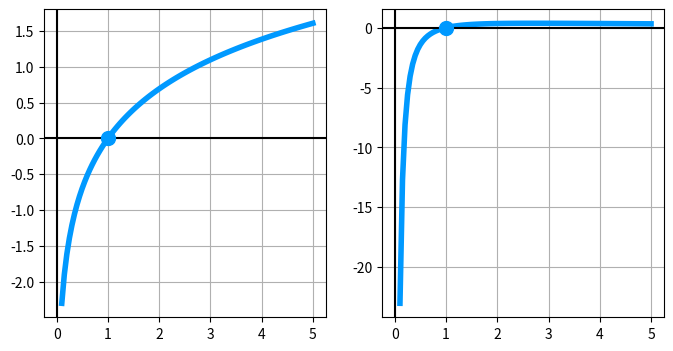

Write Python code to recreate this figure.
import matplotlib.pyplot as plt
import numpy as np
import math

def func_array(x_array):
    result = []
    for item in x_array:
        result.append(math.log(item))
    return result


colour = '#0099ff'
colour_dot = colour
dot_qty = 100
x1 = 0.1
x2 = 5
#x = math.e
x = 1

#y_dot = math.log(x)
y_dot = math.log(x) / x
x_array = np.linspace(x1, x2, num=dot_qty)
y_array_1 = func_array(x_array)
y_array_2 = y_array_1 / x_array

plt.figure(1, figsize=(8, 4))

ax1 = plt.subplot(121)
ax1.plot(x_array, y_array_1, c=colour, linewidth=4)
ax1.grid(True)
ax1.axhline(c='k')
ax1.axvline(c='k')
ax1.plot(x, y_dot, 'o', c=colour_dot, markersize=10, markeredgecolor=colour)

ax2 = plt.subplot(122)
ax2.plot(x_array, y_array_2, c=colour, linewidth=4)
ax2.grid(True)
ax2.axhline(c='k')
ax2.axvline(c='k')
ax2.plot(x, y_dot, 'o', c=colour_dot, markersize=10, markeredgecolor=colour)

print('x =', x, '\tf(x) =', y_dot)
plt.show()